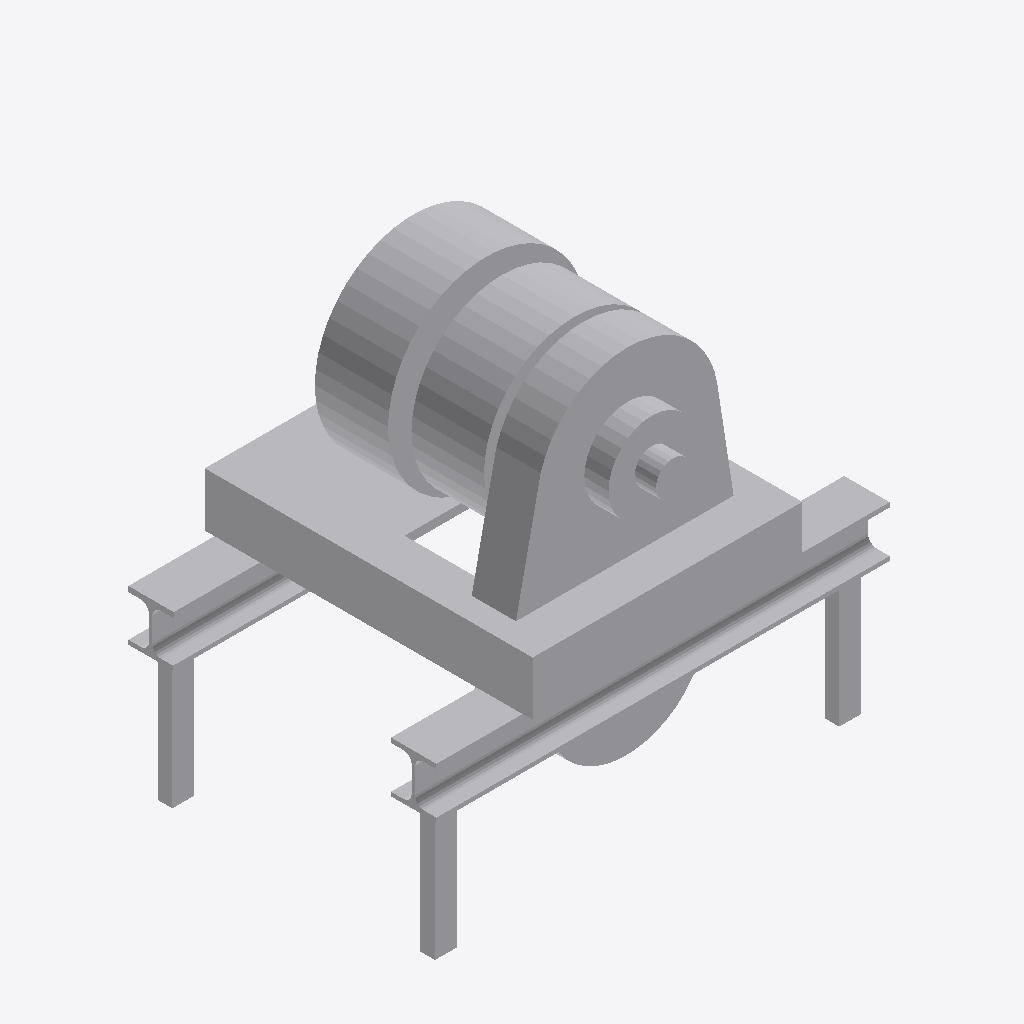
Isometric view of an IFC building model (IFC-SPF (STEP), schema IFC2X3, length unit millimetre), seen from the south-west, elements coloured by IFC class: 1 other element (light grey).
Extent 3.1 m × 2.3 m × 2.9 m (x, y, z). Storeys (1): Level 0 at 0.00 m. Elements (1): 1 IfcBuildingElementProxy.

HEADER;
FILE_DESCRIPTION(('ViewDefinition [CoordinationView]'),'2;1');
FILE_NAME('Project Number','2011-08-10T13:58:25',(''),(''),'Autodesk Revit MEP 2011 - 1.0','20100326_1700(x64)','');
FILE_SCHEMA(('IFC2X3'));
ENDSEC;
DATA;
#34=IFCPROJECT('0wayi3p0rEmBR1b6$NBUxb',#33,'Project Number',$,$,'','Project Status',(#27,#28),#23);
#1988=IFCSITE('0wayi3p0rEmBR1b6$NBUxd',#33,'Default',$,'',#1987,$,$,.ELEMENT.,(51,30,0,0),(0,-6,-57,-599999),-0.0,$,$);
#36=IFCBUILDING('0wayi3p0rEmBR1b6$NBUxa',#33,$,$,$,#25,$,$,.ELEMENT.,$,$,#35);
#39=IFCBUILDINGSTOREY('0wayi3p0rEmBR1b6yeqX0Y',#33,'Level 0',$,$,#38,$,$,.ELEMENT.,0.0);
#1965=IFCBUILDINGELEMENTPROXY('0xTyHcpgzCYOho5waI3_JQ',#33,'70T_Machine:70T_Machine:70T_Machine:559626',$,'70T_Machine',#1964,#1961,'559626',.ELEMENT.);
ENDSEC;
